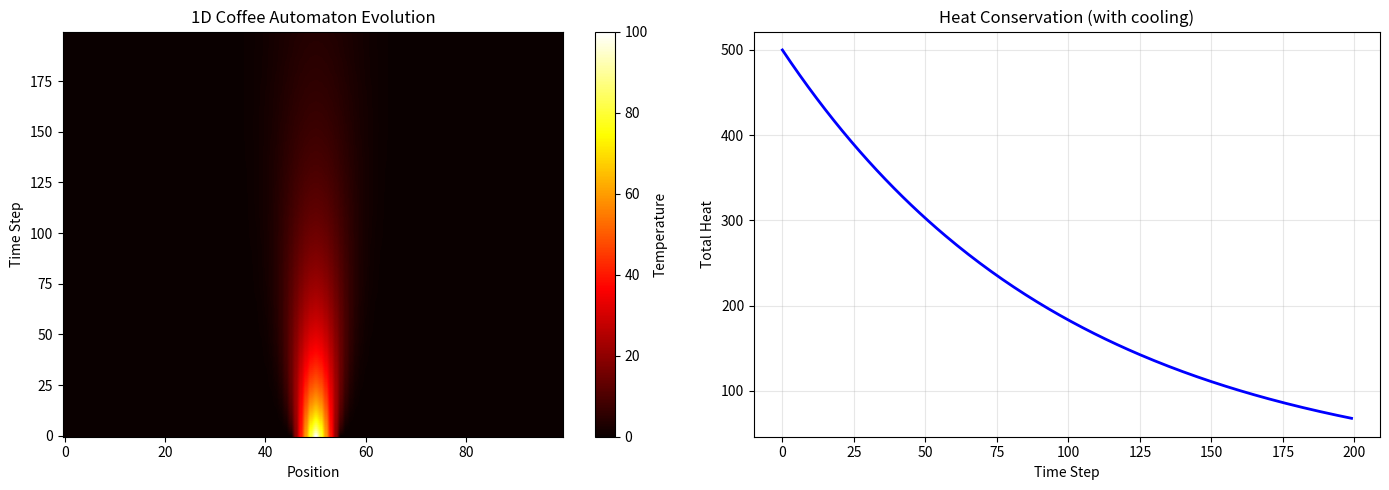

Source code (Python):
"""
Solution 1: Build the Coffee Automaton
======================================

Complete implementation of 1D and 2D coffee automaton (heat diffusion).
"""

import numpy as np
import matplotlib.pyplot as plt
from matplotlib.animation import FuncAnimation


class CoffeeAutomaton:
    """
    A cellular automaton simulating heat diffusion in 2D.
    """
    
    def __init__(self, size=50, diffusion_rate=0.2, cooling_rate=0.01):
        self.size = size
        self.diffusion_rate = diffusion_rate
        self.cooling_rate = cooling_rate
        
        # Initialize temperature grid (all cold)
        self.grid = np.zeros((size, size))
        
        # Track history for analysis
        self.history = []
        
    def add_hotspot(self, x, y, temperature=100.0, radius=3):
        """Add a circular hot spot to the grid."""
        for i in range(self.size):
            for j in range(self.size):
                dist = np.sqrt((i - x)**2 + (j - y)**2)
                if dist <= radius:
                    # Temperature falls off with distance
                    falloff = 1.0 - (dist / radius)
                    self.grid[i, j] = max(self.grid[i, j], temperature * falloff)
    
    def step(self):
        """Perform one time step of the simulation."""
        self.history.append(self.grid.copy())
        
        # Compute neighbor sum using roll (periodic boundaries)
        neighbor_sum = (
            np.roll(self.grid, 1, axis=0) +   # Up
            np.roll(self.grid, -1, axis=0) +  # Down
            np.roll(self.grid, 1, axis=1) +   # Left
            np.roll(self.grid, -1, axis=1)    # Right
        )
        neighbor_avg = neighbor_sum / 4.0
        
        # Apply diffusion rule
        new_grid = self.grid + self.diffusion_rate * (neighbor_avg - self.grid)
        
        # Apply cooling
        new_grid = new_grid * (1 - self.cooling_rate)
        
        # Update grid
        self.grid = new_grid
        
    def run(self, steps=100):
        """Run simulation for given number of steps."""
        for _ in range(steps):
            self.step()
    
    def get_total_heat(self):
        """Return total heat in the system."""
        return np.sum(self.grid)
    
    def get_max_temperature(self):
        """Return maximum temperature."""
        return np.max(self.grid)
    
    def get_variance(self):
        """Return variance of temperatures."""
        return np.var(self.grid)
    
    def is_equilibrium(self, threshold=0.01):
        """Check if system has reached equilibrium."""
        return self.get_variance() < threshold


class CoffeeAutomaton1D:
    """
    A 1D version of the coffee automaton.
    """
    
    def __init__(self, size=100, diffusion_rate=0.2, cooling_rate=0.01):
        self.size = size
        self.diffusion_rate = diffusion_rate
        self.cooling_rate = cooling_rate
        
        # Initialize 1D temperature array
        self.grid = np.zeros(size)
        self.history = []
        
    def add_hotspot(self, position, temperature=100.0, width=5):
        """Add a hot region to the 1D grid."""
        for i in range(self.size):
            dist = abs(i - position)
            if dist <= width:
                falloff = 1.0 - (dist / width)
                self.grid[i] = max(self.grid[i], temperature * falloff)
        
    def step(self):
        """One step of 1D diffusion."""
        self.history.append(self.grid.copy())
        
        # 1D diffusion
        left = np.roll(self.grid, 1)
        right = np.roll(self.grid, -1)
        neighbor_avg = (left + right) / 2
        
        # Apply diffusion
        new_grid = self.grid + self.diffusion_rate * (neighbor_avg - self.grid)
        
        # Apply cooling
        new_grid = new_grid * (1 - self.cooling_rate)
        
        self.grid = new_grid
        
    def run(self, steps=100):
        """Run for given steps."""
        for _ in range(steps):
            self.step()
    
    def get_total_heat(self):
        return np.sum(self.grid)
    
    def get_variance(self):
        return np.var(self.grid)


def visualize_2d(automaton, steps=200, interval=50):
    """Create animation of 2D automaton."""
    fig, ax = plt.subplots(figsize=(8, 8))
    im = ax.imshow(automaton.grid, cmap='hot', vmin=0, vmax=100)
    plt.colorbar(im, label='Temperature')
    ax.set_title('Coffee Automaton - Heat Diffusion')
    
    def update(frame):
        automaton.step()
        im.set_array(automaton.grid)
        ax.set_title(f'Step {frame} | Total Heat: {automaton.get_total_heat():.1f}')
        return [im]
    
    ani = FuncAnimation(fig, update, frames=steps, interval=interval, blit=True)
    plt.show()
    return ani


def visualize_1d_evolution(automaton, steps=200):
    """Show 1D evolution as a 2D heatmap."""
    for _ in range(steps):
        automaton.step()
    
    history_array = np.array(automaton.history)
    
    fig, (ax1, ax2) = plt.subplots(1, 2, figsize=(14, 5))
    
    im = ax1.imshow(history_array, aspect='auto', cmap='hot', origin='lower')
    ax1.set_xlabel('Position')
    ax1.set_ylabel('Time Step')
    ax1.set_title('1D Coffee Automaton Evolution')
    plt.colorbar(im, ax=ax1, label='Temperature')
    
    total_heat = [np.sum(h) for h in automaton.history]
    ax2.plot(total_heat, 'b-', linewidth=2)
    ax2.set_xlabel('Time Step')
    ax2.set_ylabel('Total Heat')
    ax2.set_title('Heat Conservation (with cooling)')
    ax2.grid(True, alpha=0.3)
    
    plt.tight_layout()
    plt.show()


def demo():
    """Demonstrate the coffee automaton."""
    print("Coffee Automaton Demo")
    print("=" * 60)
    
    # 1D Demo
    print("\n1. 1D Coffee Automaton:")
    ca1d = CoffeeAutomaton1D(size=100, diffusion_rate=0.2, cooling_rate=0.01)
    ca1d.add_hotspot(50, temperature=100, width=5)
    
    print(f"   Initial heat: {ca1d.get_total_heat():.1f}")
    ca1d.run(100)
    print(f"   Final heat: {ca1d.get_total_heat():.1f}")
    print(f"   Final variance: {ca1d.get_variance():.4f}")
    
    # 2D Demo
    print("\n2. 2D Coffee Automaton:")
    ca2d = CoffeeAutomaton(size=50, diffusion_rate=0.15, cooling_rate=0.005)
    ca2d.add_hotspot(25, 25, temperature=100, radius=5)
    
    print(f"   Initial heat: {ca2d.get_total_heat():.1f}")
    print(f"   Initial variance: {ca2d.get_variance():.2f}")
    
    ca2d.run(200)
    
    print(f"   Final heat: {ca2d.get_total_heat():.1f}")
    print(f"   Final variance: {ca2d.get_variance():.4f}")
    print(f"   Equilibrium: {ca2d.is_equilibrium()}")
    
    print("\n" + "=" * 60)
    print("✅ Demo complete! Try the visualization functions.")
    

if __name__ == "__main__":
    demo()
    
    # Visualize 1D
    print("\nVisualizing 1D evolution...")
    ca1d = CoffeeAutomaton1D(size=100)
    ca1d.add_hotspot(50, temperature=100)
    visualize_1d_evolution(ca1d, steps=200)
    
    # Visualize 2D (uncomment for animation)
    # print("\nVisualizing 2D evolution...")
    # ca2d = CoffeeAutomaton(size=50)
    # ca2d.add_hotspot(25, 25, temperature=100)
    # visualize_2d(ca2d)
